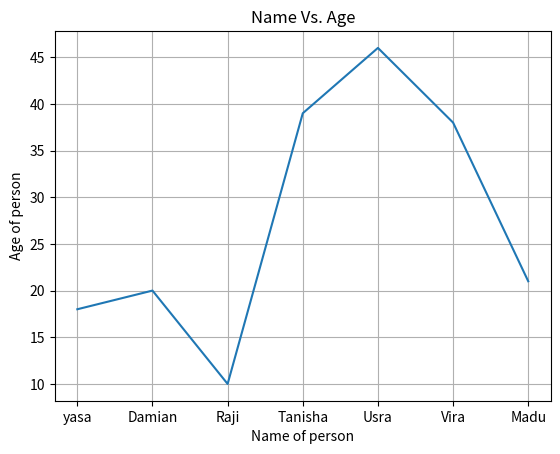

Write Python code to recreate this figure.
import matplotlib.pyplot as pt
Names=['yasa','Damian','Raji','Tanisha','Usra','Vira','Madu']
age=[18,20,10,39,46,38,21]
pt.plot(Names,age)
pt.xlabel('Name of person')
pt.ylabel('Age of person')
pt.title('Name Vs. Age')
pt.grid()
pt.show()
